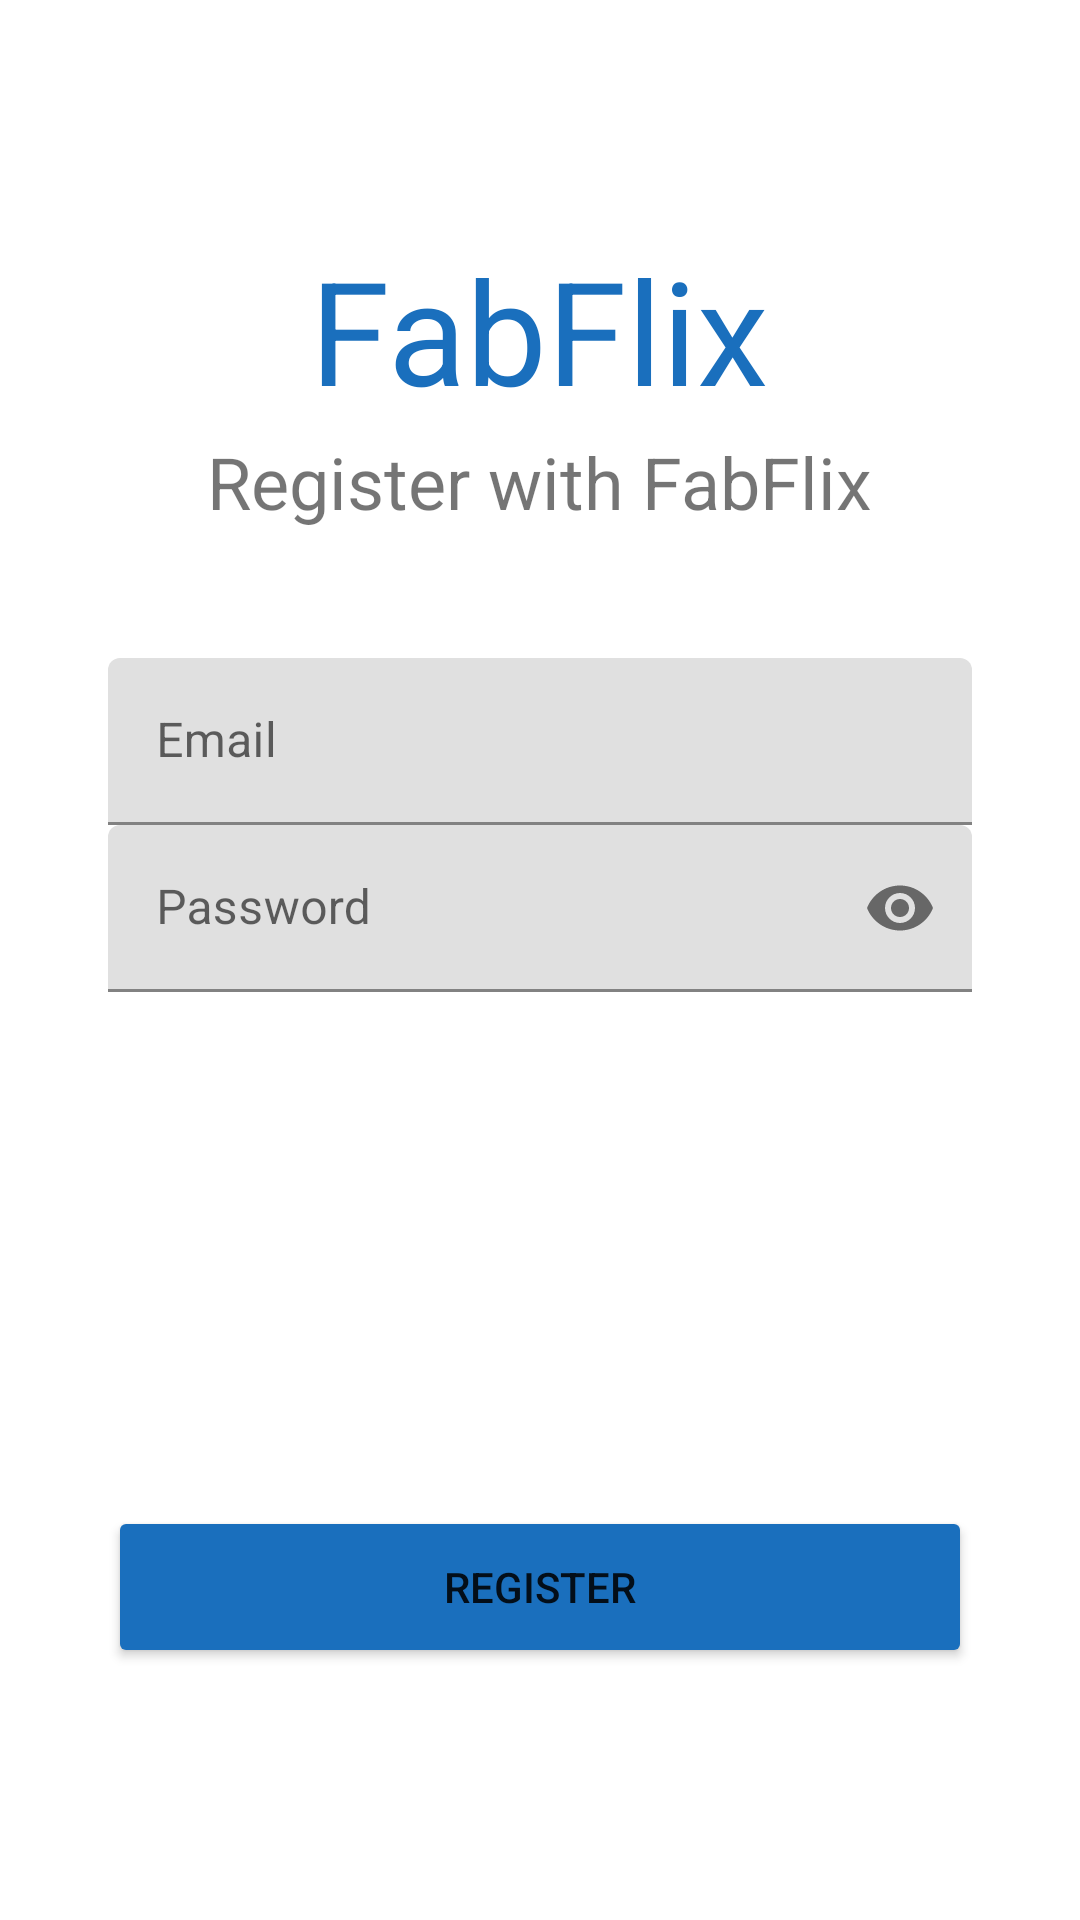

Layout XML and referenced resources for this Android screen:
<!-- AndroidManifest.xml: application theme Theme.Fe4Fixed -->
<!-- res/layout/activity_register.xml -->
<?xml version="1.0" encoding="utf-8"?>
<androidx.constraintlayout.widget.ConstraintLayout xmlns:android="http://schemas.android.com/apk/res/android"
    xmlns:app="http://schemas.android.com/apk/res-auto"
    xmlns:tools="http://schemas.android.com/tools"
    android:layout_width="match_parent"
    android:layout_height="match_parent"
    tools:context=".RegisterActivity">
    <androidx.constraintlayout.widget.ConstraintLayout
        android:layout_width="match_parent"
        android:layout_height="match_parent">

        <androidx.constraintlayout.widget.ConstraintLayout
            android:layout_width="match_parent"
            android:layout_height="match_parent"
            android:padding="36dp">














            <TextView
                android:id="@+id/login_title"
                app:layout_constraintBottom_toBottomOf="parent"
                app:layout_constraintEnd_toEndOf="parent"
                app:layout_constraintHorizontal_bias="0.498"
                app:layout_constraintStart_toStartOf="parent"
                app:layout_constraintTop_toTopOf="parent"
                app:layout_constraintVertical_bias="0.083"
                android:layout_width="wrap_content"
                android:layout_height="wrap_content"
                android:text="FabFlix"
                android:textColor="@color/colorSecondary"
                android:textSize="48sp" />

            <TextView
                android:id="@+id/register_desc"
                app:layout_constraintBottom_toBottomOf="parent"
                app:layout_constraintEnd_toEndOf="parent"
                app:layout_constraintHorizontal_bias="0.497"
                app:layout_constraintStart_toStartOf="parent"
                app:layout_constraintTop_toTopOf="parent"
                app:layout_constraintVertical_bias="0.165"

                android:layout_width="wrap_content"
                android:layout_height="wrap_content"
                android:layout_marginTop="24dp"
                android:gravity="center"
                android:text="Register with FabFlix"
                android:textSize="24sp" />

            <LinearLayout
                android:id="@+id/textlayout"
                app:layout_constraintBottom_toBottomOf="parent"
                app:layout_constraintTop_toBottomOf="@+id/register_desc"
                app:layout_constraintVertical_bias="0.135"
                android:layout_width="match_parent"
                android:layout_height="wrap_content"
                android:fitsSystemWindows="true"
                android:orientation="vertical"
                tools:layout_editor_absoluteX="36dp">


                <com.google.android.material.textfield.TextInputLayout
                    android:id="@+id/email_textfield"
                    android:layout_width="match_parent"
                    android:layout_height="wrap_content">

                    <com.google.android.material.textfield.TextInputEditText
                        android:id="@+id/email_edittext"
                        android:layout_width="match_parent"
                        android:layout_height="wrap_content"
                        android:hint="Email"
                        android:inputType="textEmailAddress" />
                </com.google.android.material.textfield.TextInputLayout>

                <com.google.android.material.textfield.TextInputLayout
                    android:id="@+id/password_textfield"
                    app:passwordToggleEnabled="true"
                    android:layout_width="match_parent"
                    android:layout_height="wrap_content">

                    <com.google.android.material.textfield.TextInputEditText
                        android:id="@+id/password_edittext"
                        android:layout_width="match_parent"
                        android:layout_height="wrap_content"
                        android:hint="Password"
                        android:inputType="textPassword" />
                </com.google.android.material.textfield.TextInputLayout>
            </LinearLayout>

            <Button
                android:id="@+id/button"
                app:layout_constraintBottom_toBottomOf="parent"
                android:layout_width="match_parent"
                android:layout_height="54dp"
                android:layout_marginBottom="48dp"


                android:backgroundTint="@color/colorSecondary"
                android:foreground="?attr/selectableItemBackgroundBorderless"
                android:text="Register" />
        </androidx.constraintlayout.widget.ConstraintLayout>


    </androidx.constraintlayout.widget.ConstraintLayout>
</androidx.constraintlayout.widget.ConstraintLayout>
<!-- resources referenced by this layout -->
<resources>
  <color name="colorSecondary">#1A6FBD</color>
  <style name="Theme.Fe4Fixed" parent="Theme.MaterialComponents.DayNight.DarkActionBar">
          
          <item name="colorPrimary">@color/colorPrimary</item>
          <item name="colorPrimaryVariant">@color/colorPrimaryVariant</item>
          <item name="colorOnPrimary">@color/colorTextAlt</item>
          
          <item name="colorSecondary">@color/colorSecondary</item>
          <item name="colorSecondaryVariant">@color/colorSecondaryVariant</item>
          <item name="colorOnSecondary">@color/colorText</item>
          
          <item name="android:statusBarColor" tools:targetApi="l">?attr/colorPrimaryVariant</item>
          <item name="windowActionBar">false</item>
          <item name="windowNoTitle">true</item>
  
  
          
      </style>
  <color name="colorPrimary">#F6AA0D</color>
  <color name="colorPrimaryVariant">#EFBE58</color>
  <color name="colorTextAlt">#FFFFFF</color>
  <color name="colorSecondaryVariant">#71B7F6</color>
  <color name="colorText">#000000</color>
</resources>
